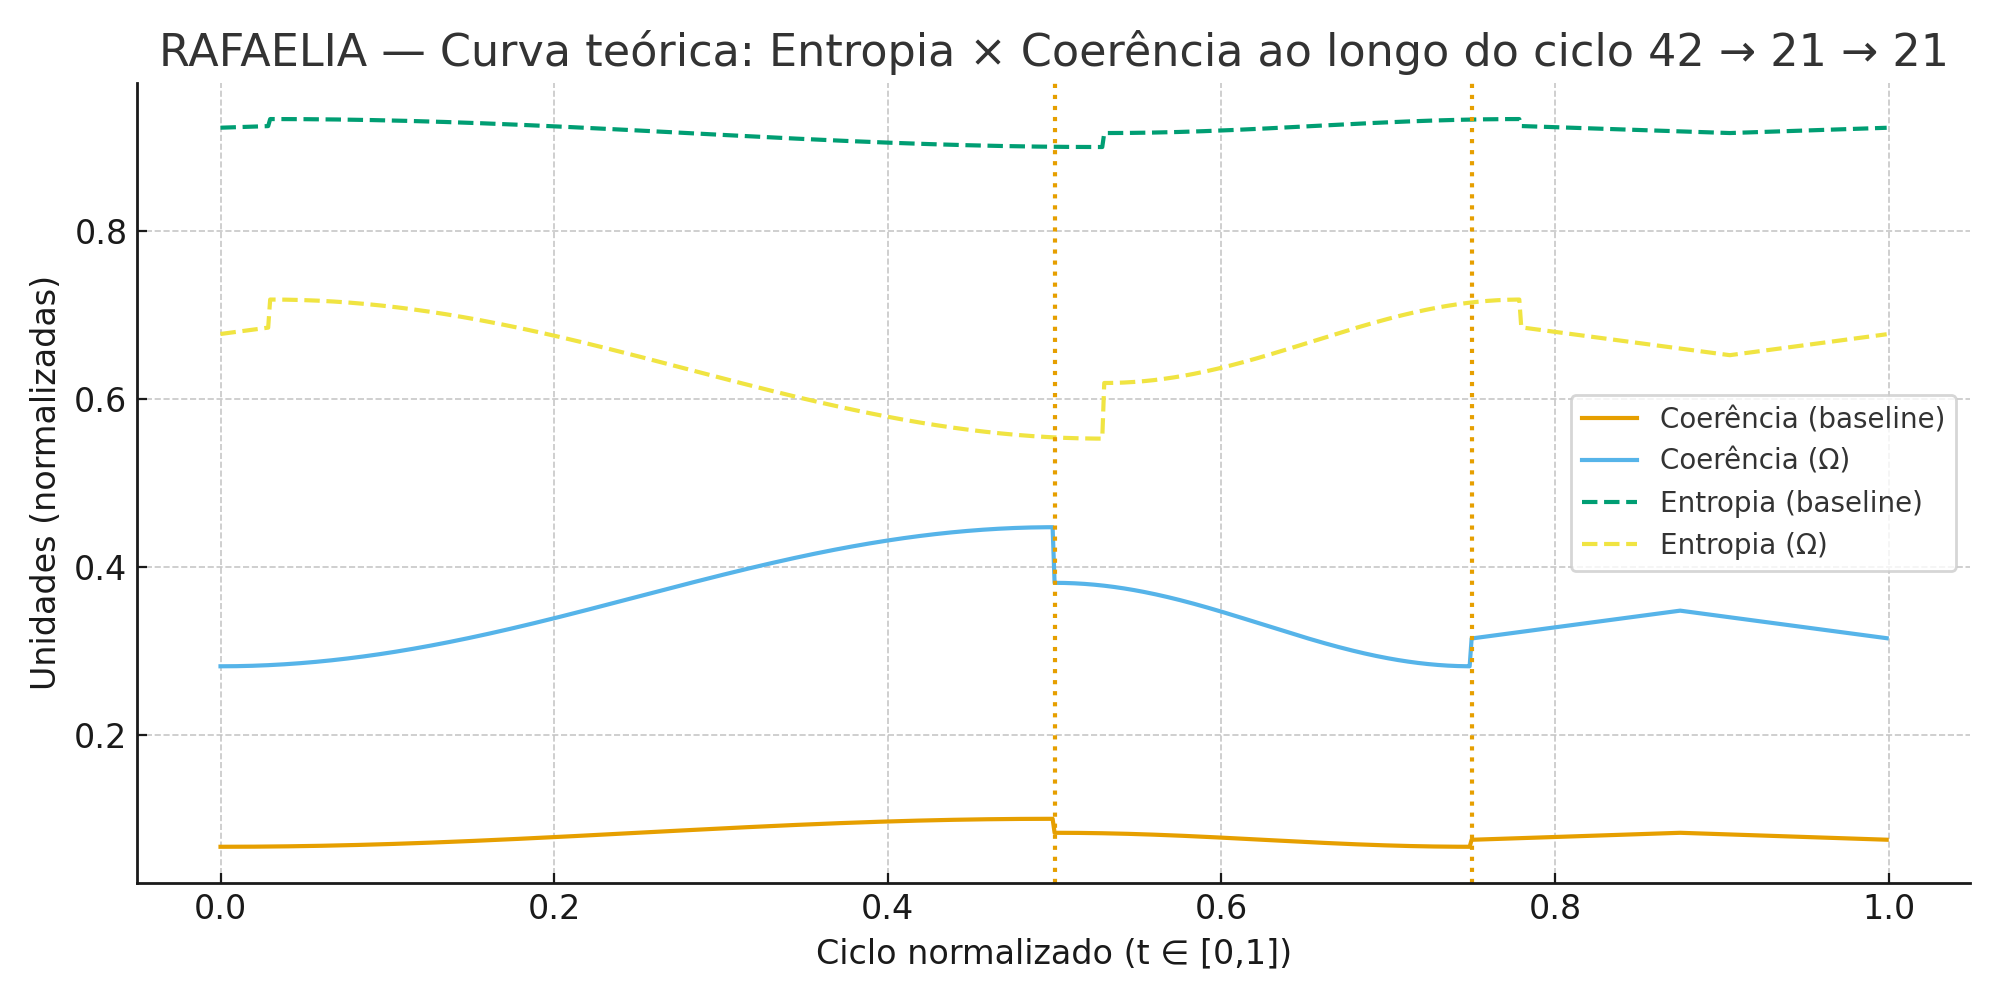

The table this chart was drawn from, first rows:
t_norm_0_1, coherence_baseline, coherence_omega, entropy_baseline, entropy_omega
0.0, 0.06664, 0.2816, 0.923, 0.6774
0.00119, 0.06664, 0.2816, 0.9231, 0.6777
0.002381, 0.06664, 0.2816, 0.9232, 0.678
0.003571, 0.06664, 0.2816, 0.9233, 0.6783
0.004762, 0.06665, 0.2816, 0.9234, 0.6786
0.005952, 0.06665, 0.2817, 0.9234, 0.679
0.007143, 0.06666, 0.2817, 0.9235, 0.6793
0.008333, 0.06666, 0.2817, 0.9236, 0.6796
0.009524, 0.06667, 0.2818, 0.9237, 0.6799
0.01071, 0.06668, 0.2818, 0.9238, 0.6802
0.0119, 0.06669, 0.2818, 0.9238, 0.6805
0.0131, 0.0667, 0.2819, 0.9239, 0.6808
0.01429, 0.06671, 0.2819, 0.924, 0.6812
0.01548, 0.06672, 0.282, 0.9241, 0.6815
0.01667, 0.06673, 0.2821, 0.9242, 0.6818
0.01786, 0.06674, 0.2821, 0.9242, 0.6821
0.01905, 0.06676, 0.2822, 0.9243, 0.6824
0.02024, 0.06677, 0.2823, 0.9244, 0.6827
0.02143, 0.06679, 0.2824, 0.9245, 0.6831
0.02262, 0.06681, 0.2824, 0.9246, 0.6834
0.02381, 0.06683, 0.2825, 0.9246, 0.6837
0.025, 0.06685, 0.2826, 0.9247, 0.684
0.02619, 0.06687, 0.2827, 0.9248, 0.6843
0.02738, 0.06689, 0.2828, 0.9249, 0.6846
0.02857, 0.06691, 0.2829, 0.925, 0.6849
0.02976, 0.06693, 0.283, 0.9334, 0.7184
0.03095, 0.06695, 0.2832, 0.9334, 0.7184
0.03214, 0.06698, 0.2833, 0.9334, 0.7184
0.03333, 0.067, 0.2834, 0.9334, 0.7184
0.03452, 0.06703, 0.2835, 0.9334, 0.7184
0.03571, 0.06706, 0.2837, 0.9333, 0.7183
0.0369, 0.06709, 0.2838, 0.9333, 0.7183
0.0381, 0.06711, 0.284, 0.9333, 0.7183
0.03929, 0.06714, 0.2841, 0.9333, 0.7182
0.04048, 0.06718, 0.2843, 0.9333, 0.7182
0.04167, 0.06721, 0.2844, 0.9333, 0.7182
0.04286, 0.06724, 0.2846, 0.9333, 0.7181
0.04405, 0.06727, 0.2848, 0.9333, 0.7181
0.04524, 0.06731, 0.2849, 0.9333, 0.718
0.04643, 0.06734, 0.2851, 0.9333, 0.7179
0.04762, 0.06738, 0.2853, 0.9333, 0.7179
0.04881, 0.06742, 0.2855, 0.9332, 0.7178
0.05, 0.06746, 0.2857, 0.9332, 0.7177
0.05119, 0.06749, 0.2859, 0.9332, 0.7176
0.05238, 0.06753, 0.2861, 0.9332, 0.7176
0.05357, 0.06757, 0.2863, 0.9332, 0.7175
0.05476, 0.06762, 0.2865, 0.9332, 0.7174
0.05595, 0.06766, 0.2867, 0.9331, 0.7173
0.05714, 0.0677, 0.2869, 0.9331, 0.7172
0.05833, 0.06775, 0.2871, 0.9331, 0.7171
0.05952, 0.06779, 0.2873, 0.9331, 0.717
0.06071, 0.06784, 0.2876, 0.933, 0.7168
0.0619, 0.06788, 0.2878, 0.933, 0.7167
0.0631, 0.06793, 0.288, 0.933, 0.7166
0.06429, 0.06798, 0.2883, 0.933, 0.7165
0.06548, 0.06803, 0.2885, 0.9329, 0.7163
0.06667, 0.06808, 0.2888, 0.9329, 0.7162
0.06786, 0.06813, 0.289, 0.9329, 0.716
0.06905, 0.06818, 0.2893, 0.9329, 0.7159
0.07024, 0.06824, 0.2895, 0.9328, 0.7157
... 780 more rows
